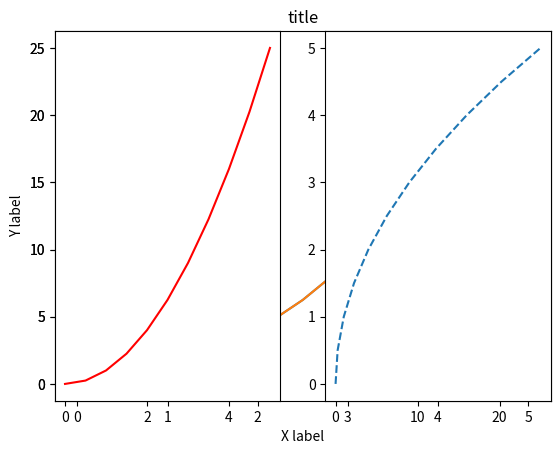
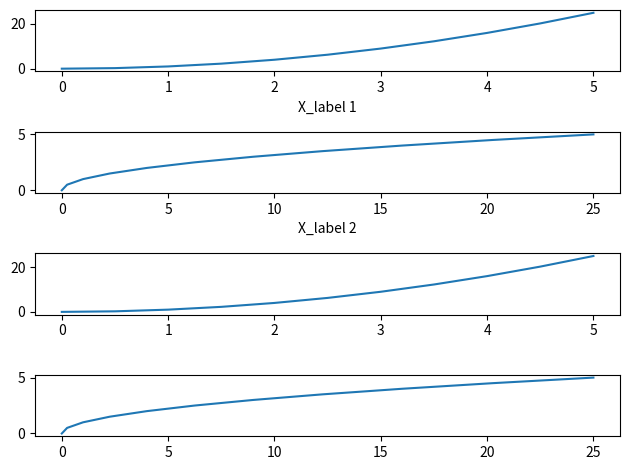
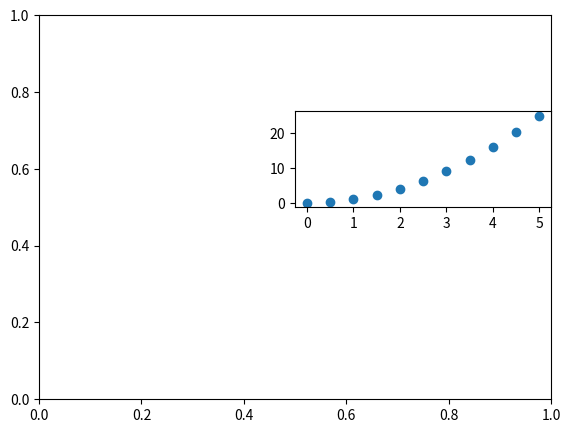

Write the Python code that produced these figures, in order.
# -*- coding: utf-8 -*-
"""Untitled

Automatically generated by Colaboratory.

Original file is located at
    https://colab.research.google.com/drive/1m_JxE_f099ytk6XydLivgbWmizLpTSDE
"""

#import library / 'as' is delcaring about using name is behind of 'as'
import numpy as np

"""# practicing numpy"""

import pandas as pd

a = [1,2,3,4,5,6]

b = np.array(a)

print(a)
print(b)

print(type(a))
print(type(b))

b.reshape(2,3)

b.reshape(-1,2)

b.reshape(2,-1)

"""# Practicing Pandas"""

ser1 = pd.Series([1,2,3,4],['오현고','대기고','일고','제주대'])

ser2 = pd.Series([1,2,3,4],['오현고','대기고','일고','제주대'])

ser1 + ser2

np.random.seed(10)  #seed는 랜덤한 값이 같게 나오게 해줌
value = np.random.randn(5,4) #random.randn 랜덤하게 수를 만들어 준다.
#이때 5행 4열로 만든다는 의미

df = pd.DataFrame(value,[1,2,3,4,5],['A','B','C','D'])

df['A']

df[['A','B']]

df.loc[3]

df.iloc[0] #iloc은 인덱스의 순서로 가져온다

df[df>0]['B']

df[(df['B']>0) & (df['D']>0)]

df.drop('D',axis=1)

df

df.drop('D',axis=1,inplace=True)

df

df['D'] = None

df

a = [1,2,3,4,5]

df['D'] = a

df

data = pd.DataFrame({'highschool':['오현고','대기고','대기고','대기고','중앙고','오현고'],'person': ['person1','person2','person3','person4','person5','person6']})

data['number'] = 1

data

data.groupby('highschool').sum()

data.groupby(['person','highschool']).sum()

data.groupby(['highschool','person']).sum()

"""# Practicing MATPLOTLIB"""

import matplotlib.pyplot as plt

# Commented out IPython magic to ensure Python compatibility.
# %matplotlib inline

x = np.random.randn(5)

x

x = np.linspace(0,5,11)
y = x**2

x

y

plt.plot(x,y)
plt.show()

plt.plot(x,y)
plt.xlabel('X label')
plt.ylabel('Y label')
plt.title('title')
plt.show()

plt.subplot(1,2,1) #일행 이열에 첫번째 그림을 그리겠다
plt.plot(x,y,'r')

plt.subplot(1,2,2) #일행 이열에 두번째 그림을 그리겠다
plt.plot(y,x,'--')

fig,axes = plt.subplots(nrows=4,ncols=1)
axes[0].plot(x,y)
axes[0].set_xlabel("X_label 1")
axes[1].plot(y,x)
axes[1].set_xlabel("X_label 2")
axes[2].plot(x,y)
axes[3].plot(y,x)
plt.tight_layout()
plt.show()

fig = plt.figure()
axes1 = fig.add_axes([0.1,0.1,0.8,0.8])
axes2 = fig.add_axes([0.5,0.5,0.4,0.2])
plt.show()

plt.scatter(x,y)

